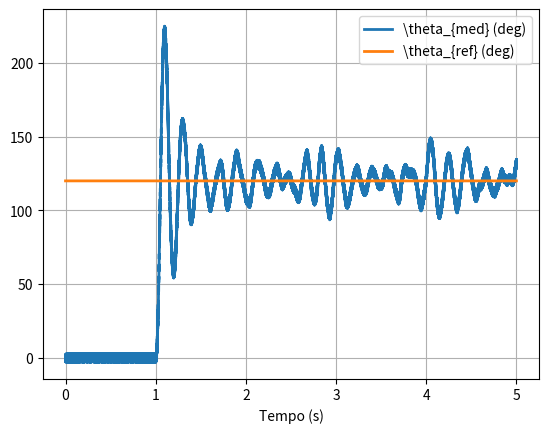
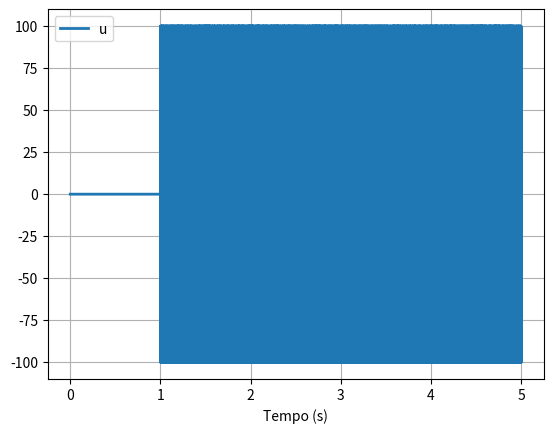

These figures' Python source, in order:
# -*- coding: utf-8 -*-
"""
Created on Thu Sep 17 16:52:37 2020

[redacted]
"""

"""
Esse codigo simula o comportamento do motor em MA
"""
# Importando bibliotecas
from scipy.integrate import odeint
from numpy import zeros, ones, arange, pi
from random import uniform
import matplotlib.pyplot as plt


# Definindo dinamica da planta
def din_motor(y, t, u):
    x1, x2, x3 = y
    # Dinamica do motor
    x3p = -180*x3 - 20*160*x2 + 104.7198*160*u - 5000*x1
    return [x2, x3, x3p]


# Parametros de simulacao
Ta = 1e-4  # intervalo de amostragem
Tsim = 5  # tempo de simulacao
kend = int(Tsim/Ta)

# scopes
u = zeros(kend)  # controle total
u_p = zeros(kend)  # acao proporcional
u_i = zeros(kend)  # acao derivativa
u_d = zeros(kend)  # acao integral
omega_p = zeros(kend)  # aceleracao angular do motor
omega = zeros(kend)  # velocidade angular do motor
theta = zeros(kend)  # posicao angular real do motor
theta_med = zeros(kend)  # posicao angular medida do motor
e = zeros(kend)  # erro de rastreamento
e_i = zeros(kend)  # integral do erro
e_d = zeros(kend)  # derivada do erro

#constantes do PID
td=0.0139
ti=0.0555
kp=20.268
ki=kp/ti
kd=td*kp

# Referencia
theta_ref = 120*pi/180*ones(kend)  # rad. Note que theta_ref eh um vetor (ou lista)

# loop
for k in range(kend-1):
    # Aplicando entrada apos 1s (k*Ta = tempo atual)
    if k * Ta >= 1:
        e[k] = theta_ref[k]-theta_med[k]  # utilize theta_med (medido) no calculo do erro

    # Calculo da integral e da derivada do erro
    e_d[k] = (e[k] - e[k - 1]) / Ta  # derivada do erro
    e_i[k] = e_i[k - 1] + e[k] * Ta  # integral do erro
    # Calculando as acoes de controle e o controle total
    u_p[k] = e[k]*kp
    u_d[k] = e_d[k]*kd
    #if (u[k-1]==-100 or u[k-1]==100):
     #   u_i[k] =0
    #else:
    u_i[k] = e_i[k]*ki

    u[k] = u_p[k]+u_d[k]+u_i[k]

    # Limitando acao de controle
    u[k] = min(u[k], 100)  # sup
    u[k] = max(u[k], -100)  # inf

    # Evoluindo a din. da planta
    sol = odeint(din_motor, [theta[k], omega[k], omega_p[k]], [0.0, Ta], args=(u[k],))
    theta[k + 1] = sol[:, 0][-1]
    theta_med[k + 1] = theta[k + 1] + uniform(-0.05, 0.05)  # o termo da direita eh o ruido
    omega[k+1] = sol[:, 1][-1]
    omega_p[k + 1] = sol[:, 2][-1]


# Plotando resultados
fig1 = plt.figure()
plt.plot(arange(0, Tsim, Ta), theta_med*180/pi, lw=2, label=r'\theta_{med} (deg)')
plt.plot(arange(0, Tsim, Ta), theta_ref*180/pi*ones(kend), lw=2, label=r'\theta_{ref} (deg)')
plt.xlabel('Tempo (s)')
plt.legend()
plt.grid(True)

fig2 = plt.figure()
plt.plot(arange(0, Tsim-Ta, Ta), u[0:-1], lw=2, label=r'u')
plt.xlabel('Tempo (s)')
plt.legend()
plt.grid(True)

plt.show()